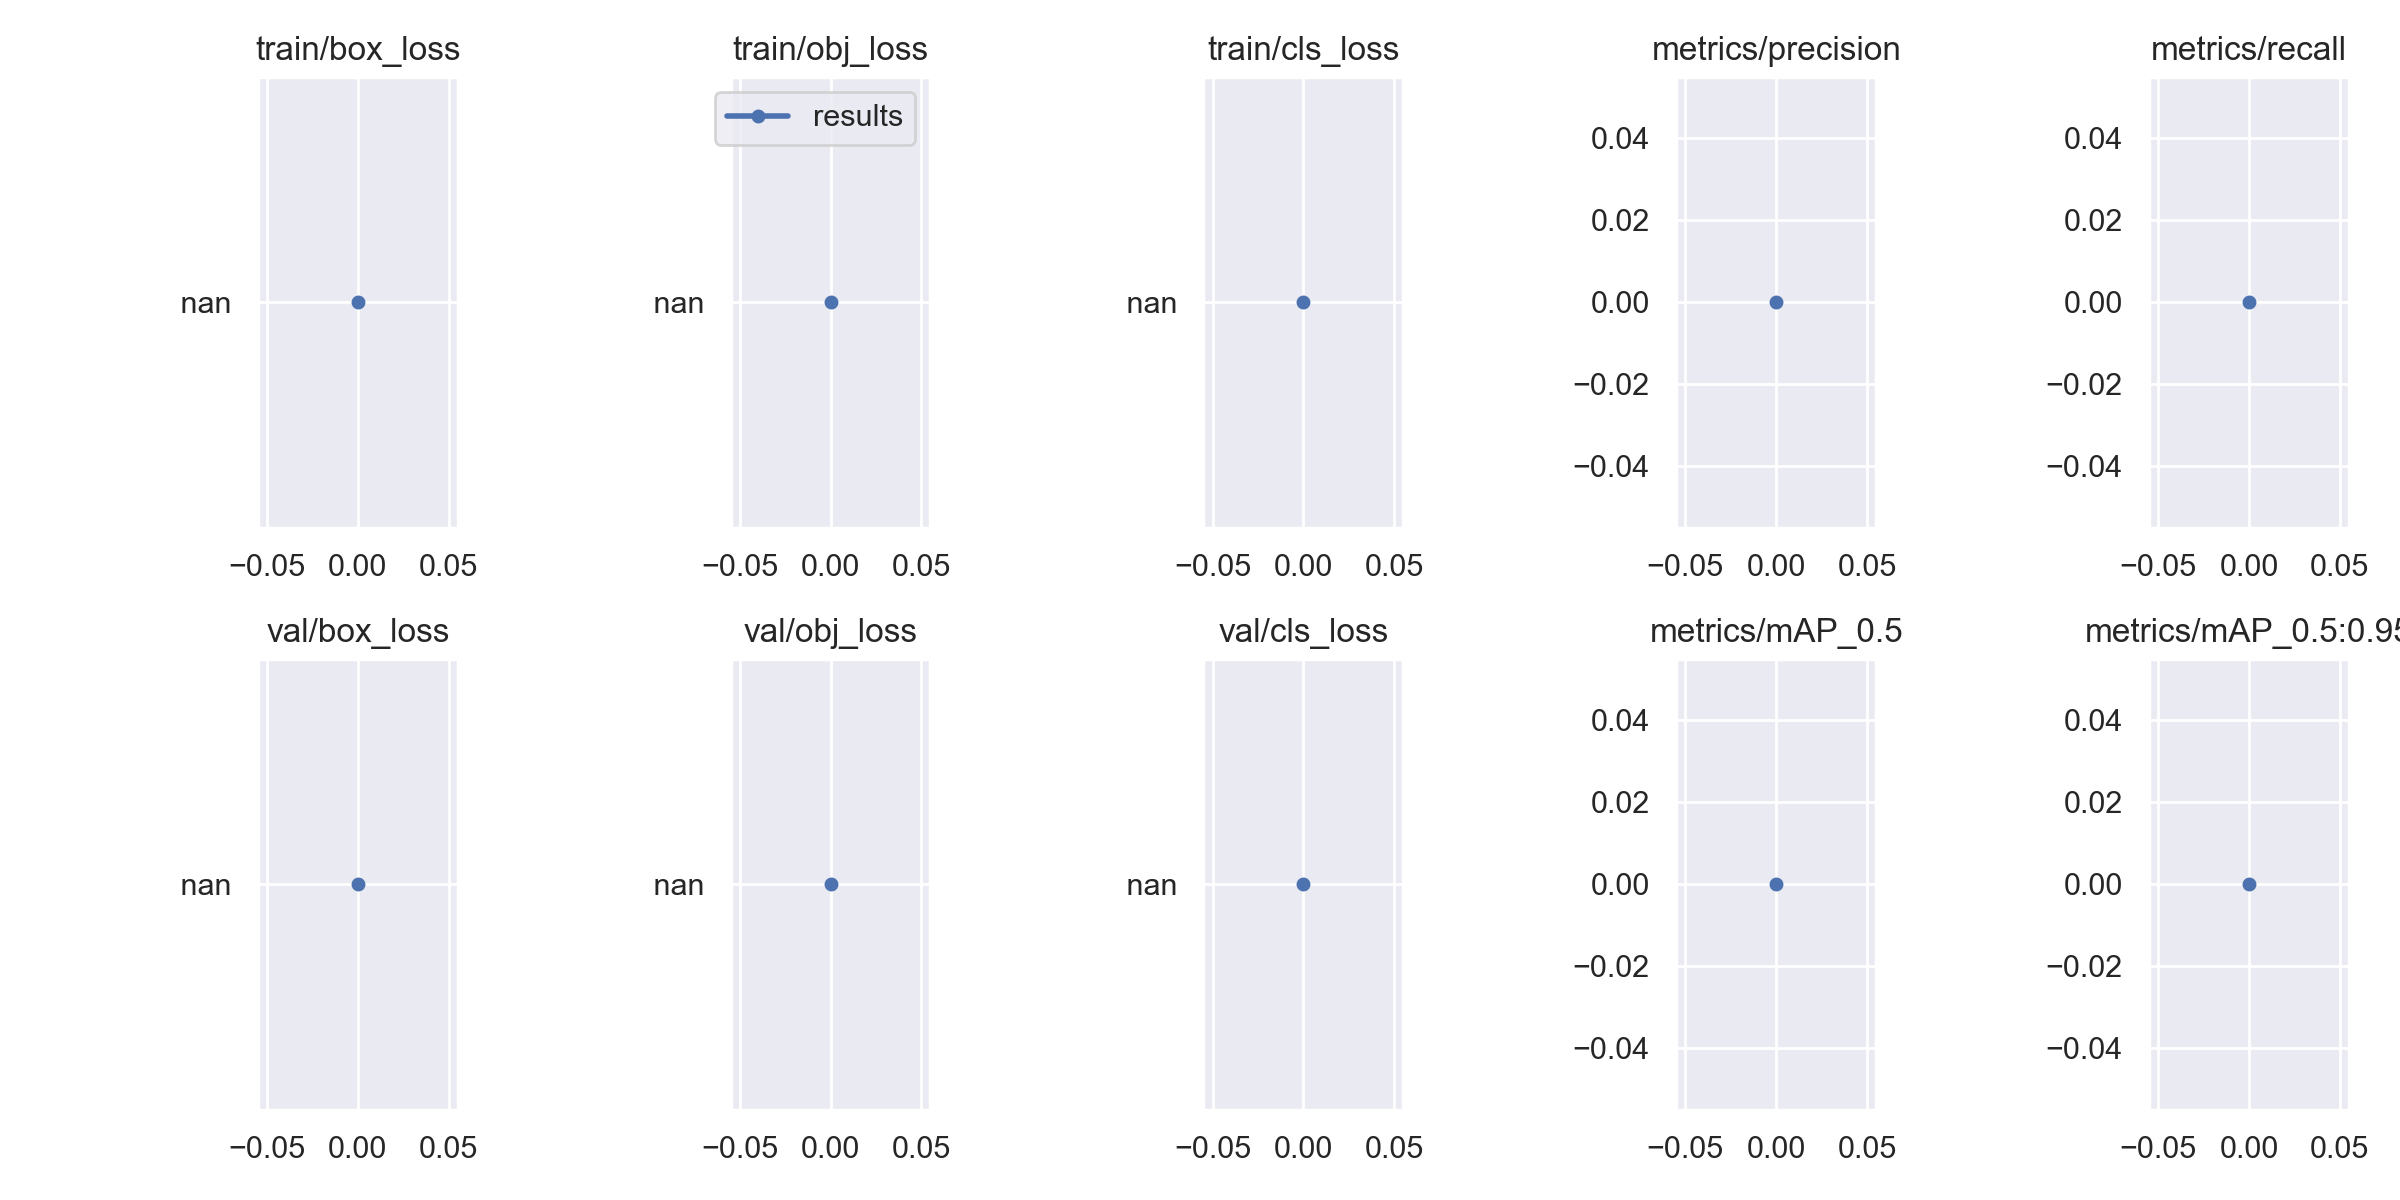

The table this chart was drawn from, first rows:
epoch, train/box_loss, train/obj_loss, train/cls_loss, metrics/precision, metrics/recall, metrics/mAP_0.5, metrics/mAP_0.5:0.95, val/box_loss, val/obj_loss, val/cls_loss, x/lr0, x/lr1, x/lr2
0, nan, nan, nan, 0, 0, 0, 0, nan, nan, nan, 0.00142, 0.00142, 0.08722
